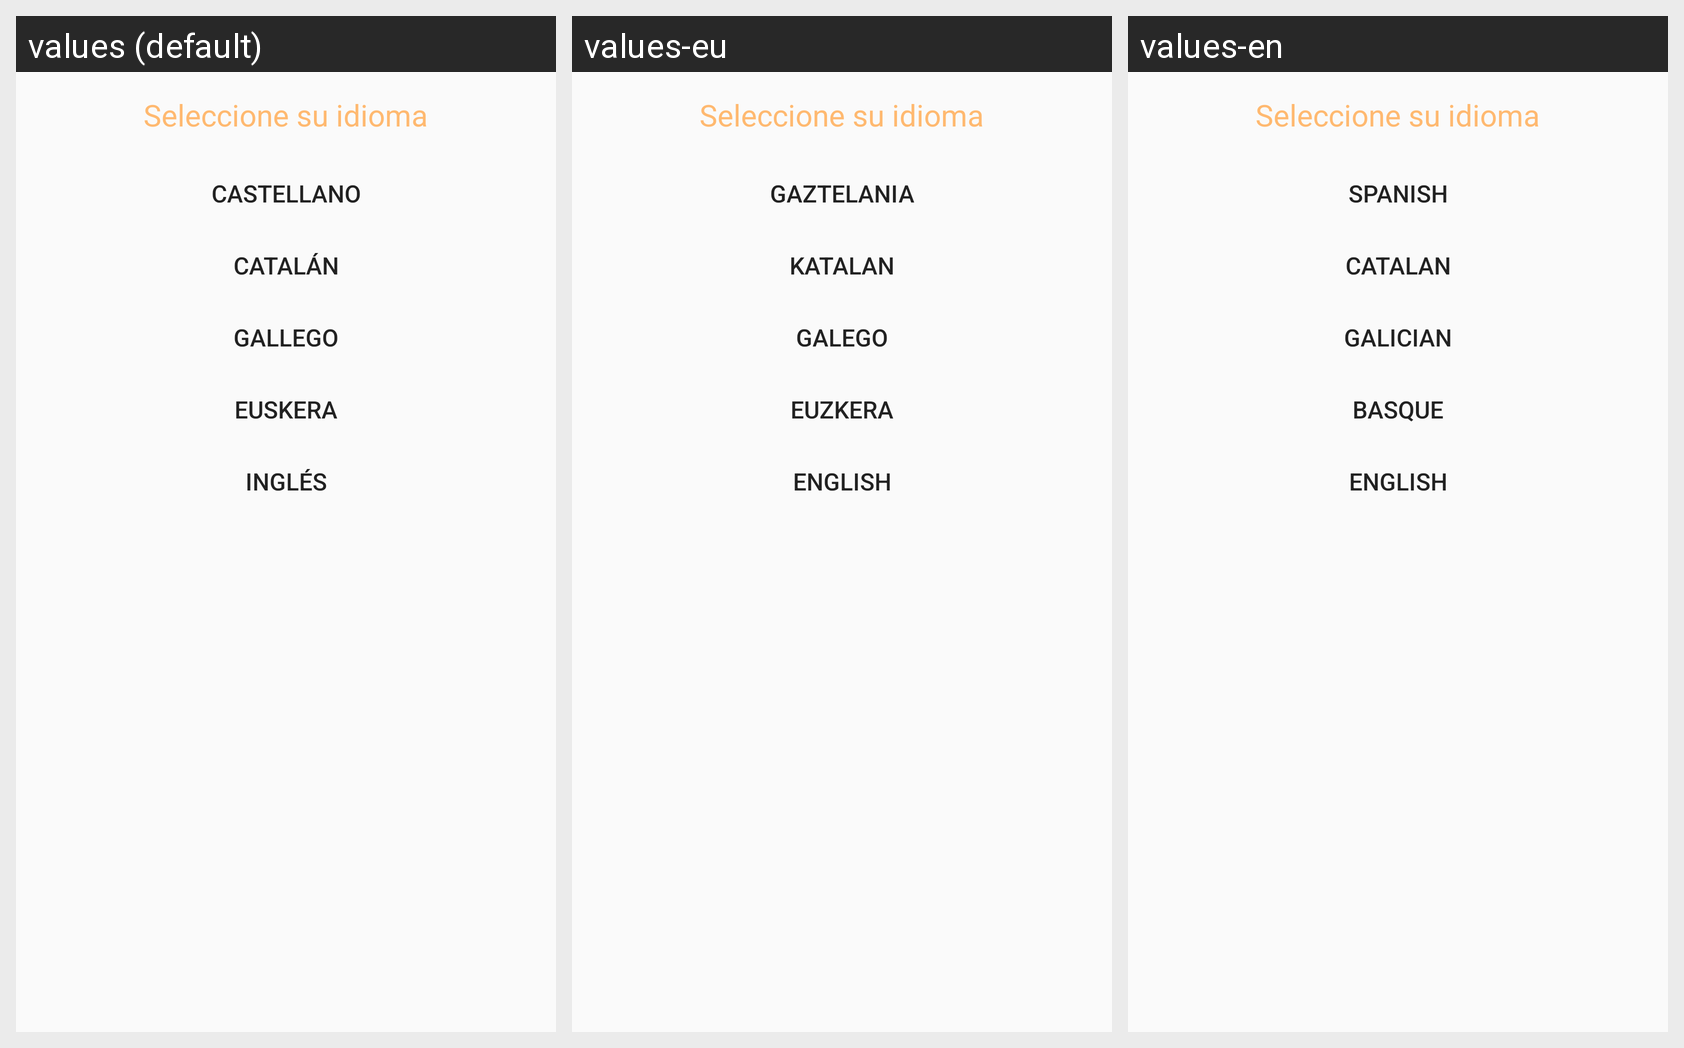

Here is an Android app screen in its default locale and in the app's own translations. Write out the translated-string differences for the strings that appear on this screen.
Android screen res/layout/dialogo_idioma.xml rendered under 3 locales, left to right: values (default), values-eu, values-en. Device: Nexus 5 (rendered at 1080×1920; each locale shown at half size, 540×960, under a caption strip naming it); theme AppTheme.
Other locales in the repository, not shown: values-ca, values-es, values-gl.
Strings drawn on this screen, with the default value and each locale's value (text and hints the layout hard-codes, and strings that could not be matched under every locale, appear in the picture but are not listed):

castellano
  values: Castellano
  values-eu: Gaztelania
  values-en: Spanish

catalan
  values: Catalán
  values-eu: Katalan
  values-en: Catalan

gallego
  values: Gallego
  values-eu: Galego
  values-en: Galician

euskera
  values: Euskera
  values-eu: Euzkera
  values-en: Basque

ingles
  values: Inglés
  values-eu: English
  values-en: English
